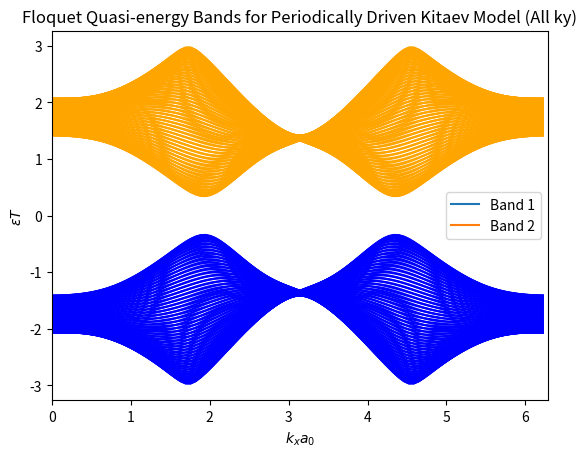

Here is the Python script that generated this plot:
# Code written to compute the total Unitary evolution operator for the periodically driven Kitaev honeycomb model in 2D 
import numpy as np
from scipy.linalg import expm
import matplotlib.pyplot as plt

def kitaev_hamiltonian(kx, ky, Jx, Jy, Jz, a0):
    dx_k = Jx * np.sin(kx * a0) + Jz * np.sin(ky * a0)
    dy_k = Jx + Jy * np.cos(kx * a0) + Jz * np.cos(ky * a0)
    sig_x = np.array([[0, 1], [1, 0]], dtype=complex)
    sig_y = np.array([[0, -1j], [1j, 0]], dtype=complex)
    H_k = dx_k * sig_x + dy_k * sig_y
    return H_k



a0 = 1.0
T = 2*np.pi
t_step = T / 6
J0 =  0.45   # Trust me this works   
kx = np.linspace(0, 2* np.pi, 100, endpoint=False)
ky = np.linspace(0, 2* np.pi, 100, endpoint=False)  # Doesnt matter that much but 0 = 2pi here 

# 6 pulses per period 
pulse = [
    (J0, 0, J0),    # T/6 Jx and Jz 
    (J0, 0, 0),    # 2*T/6 Jx 
    (J0, J0, 0),    # 3*T/6 Jx and Jy
    (0, J0, 0),    # 4*T/6 Jy 
    (0, J0, J0),    # 5*T/6 Jy and Jz 
    (0, 0, J0),    #  T Jz 
]
eigvals = np.zeros((len(kx), len(ky), 2), dtype=complex)
unitary_ops = []
unitary_ops_neg = []
for i, kx_val in enumerate(kx):
    for j, ky_val in enumerate(ky):
        U_total = np.eye(2, dtype=complex)
        for (Jx, Jy, Jz) in pulse:
            U = expm(-1j * kitaev_hamiltonian(kx_val, ky_val, Jx, Jy, Jz, a0) * t_step)
            U_total = U @ U_total
        eigvals[i, j, :] = np.linalg.eigvals(U_total)
epsilon_T = -np.angle(eigvals)  # as eigenvalues are exp(-i*epsilon*T)

ky_index = 0  # fix ky to plot epsilon * T vs kx
epsilon_T_kyslice = epsilon_T[:, ky_index, :]  # Eigenvalues for fixed ky, ky = 0 


# cont ky = 0 slice plot
bands_sorted = np.sort(epsilon_T_kyslice, axis=1)
plt.plot(kx, bands_sorted[:, 0], label='Band 1')
plt.plot(kx, bands_sorted[:, 1],  label='Band 2')
plt.title('Floquet Quasi-energy Bands for Periodically Driven Kitaev Model (ky=0)')
plt.xlabel(r'$k_x a_0$')
plt.ylabel(r'$\varepsilon T$')
plt.xlim([0, 2*np.pi])
#plt.ylim([-np.pi, np.pi])
plt.legend()
plt.savefig('Floquet_bands_kitaev_model_kx.png')
plt.show()

# Full 2D plot of bands
for i in range(len(ky)):
    epsilon_ky_vals = epsilon_T[:, i, :]
    bands_sorted1 = np.sort(epsilon_ky_vals, axis=1)
    plt.plot(kx, bands_sorted1[:, 0], color='blue')
    plt.plot(kx, bands_sorted1[:, 1], color='orange')
plt.title('Floquet Quasi-energy Bands for Periodically Driven Kitaev Model (All ky)')
plt.xlabel(r'$k_x a_0$')    
plt.ylabel(r'$\varepsilon T$')
plt.xlim([0, 2*np.pi])
#plt.ylim([-np.pi, np.pi])
plt.legend()
plt.savefig('Floquet_bands_kitaev_model_all_ky_test.png')
plt.show()
